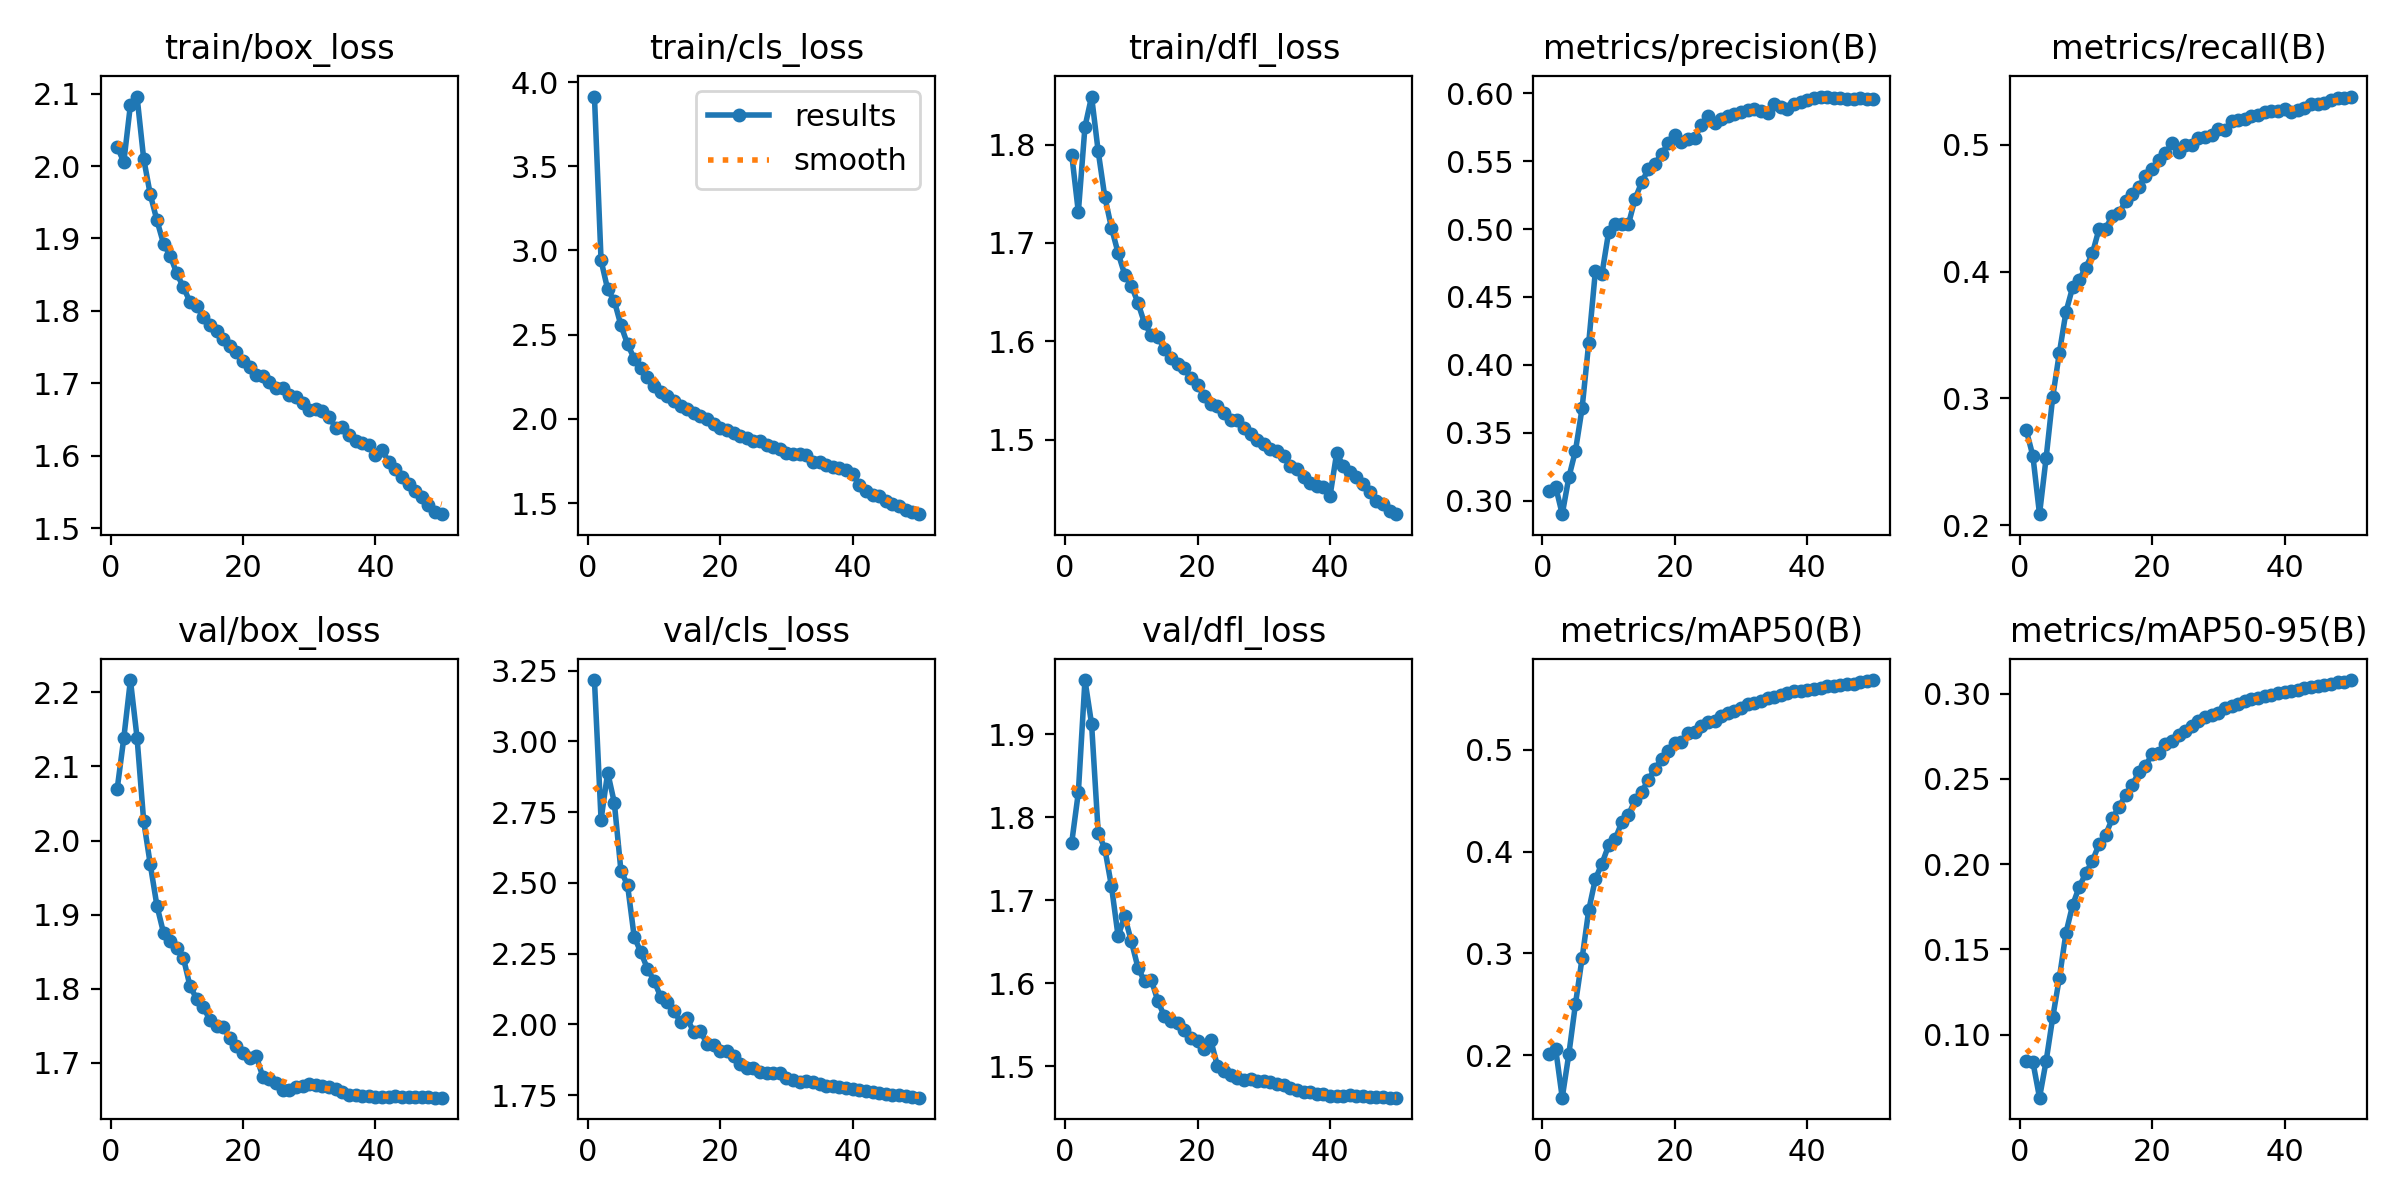

Values plotted in this chart, from the file beside it:
epoch, time, train/box_loss, train/cls_loss, train/dfl_loss, metrics/precision(B), metrics/recall(B), metrics/mAP50(B), metrics/mAP50-95(B), val/box_loss, val/cls_loss, val/dfl_loss, lr/pg0, lr/pg1, lr/pg2
1, 710, 2.027, 3.914, 1.79, 0.3067, 0.2749, 0.2013, 0.08471, 2.069, 3.217, 1.77, 0.003331, 0.003331, 0.003331
2, 1370, 2.006, 2.941, 1.731, 0.3103, 0.2547, 0.2062, 0.08407, 2.138, 2.724, 1.83, 0.006533, 0.006533, 0.006533
3, 2000, 2.084, 2.768, 1.818, 0.29, 0.2088, 0.1581, 0.06312, 2.216, 2.89, 1.966, 0.009602, 0.009602, 0.009602
4, 2633, 2.096, 2.7, 1.849, 0.3172, 0.2533, 0.201, 0.0846, 2.139, 2.784, 1.913, 0.009406, 0.009406, 0.009406
5, 3261, 2.01, 2.555, 1.793, 0.3368, 0.3014, 0.2503, 0.1103, 2.027, 2.543, 1.782, 0.009208, 0.009208, 0.009208
6, 3659, 1.961, 2.443, 1.747, 0.368, 0.3361, 0.2952, 0.1334, 1.968, 2.492, 1.762, 0.00901, 0.00901, 0.00901
7, 4060, 1.925, 2.358, 1.715, 0.4162, 0.3684, 0.3424, 0.1598, 1.912, 2.309, 1.717, 0.008812, 0.008812, 0.008812
8, 4451, 1.893, 2.3, 1.69, 0.4688, 0.3876, 0.373, 0.176, 1.875, 2.255, 1.657, 0.008614, 0.008614, 0.008614
9, 4850, 1.876, 2.249, 1.668, 0.4671, 0.3937, 0.3882, 0.1867, 1.864, 2.196, 1.681, 0.008416, 0.008416, 0.008416
10, 5332, 1.852, 2.196, 1.657, 0.4976, 0.4033, 0.406, 0.1947, 1.855, 2.154, 1.651, 0.008218, 0.008218, 0.008218
11, 5873, 1.832, 2.158, 1.639, 0.5034, 0.4146, 0.4124, 0.2021, 1.842, 2.098, 1.619, 0.00802, 0.00802, 0.00802
12, 6307, 1.813, 2.134, 1.618, 0.504, 0.4339, 0.429, 0.2116, 1.803, 2.081, 1.602, 0.007822, 0.007822, 0.007822
13, 6682, 1.806, 2.105, 1.607, 0.5036, 0.434, 0.4361, 0.2173, 1.787, 2.046, 1.605, 0.007624, 0.007624, 0.007624
14, 7059, 1.792, 2.078, 1.605, 0.5223, 0.4442, 0.4504, 0.2268, 1.775, 2.009, 1.579, 0.007426, 0.007426, 0.007426
15, 7585, 1.78, 2.056, 1.592, 0.5344, 0.4459, 0.4584, 0.2336, 1.758, 2.022, 1.56, 0.007228, 0.007228, 0.007228
16, 8103, 1.772, 2.034, 1.583, 0.5443, 0.4557, 0.4708, 0.2403, 1.749, 1.972, 1.555, 0.00703, 0.00703, 0.00703
17, 8552, 1.761, 2.019, 1.577, 0.5483, 0.4616, 0.481, 0.2465, 1.748, 1.976, 1.552, 0.006832, 0.006832, 0.006832
18, 8927, 1.751, 1.997, 1.572, 0.5552, 0.467, 0.4914, 0.2537, 1.734, 1.931, 1.544, 0.006634, 0.006634, 0.006634
19, 9306, 1.743, 1.971, 1.562, 0.5631, 0.4755, 0.4986, 0.2577, 1.723, 1.926, 1.534, 0.006436, 0.006436, 0.006436
20, 9730, 1.731, 1.946, 1.556, 0.5696, 0.4808, 0.5067, 0.2643, 1.714, 1.905, 1.53, 0.006238, 0.006238, 0.006238
21, 10277, 1.723, 1.934, 1.544, 0.5641, 0.4884, 0.5073, 0.2651, 1.706, 1.907, 1.52, 0.00604, 0.00604, 0.00604
22, 10801, 1.712, 1.917, 1.537, 0.5666, 0.4933, 0.5167, 0.2705, 1.709, 1.887, 1.531, 0.005842, 0.005842, 0.005842
23, 11176, 1.71, 1.901, 1.534, 0.5669, 0.5013, 0.5177, 0.2722, 1.681, 1.86, 1.501, 0.005644, 0.005644, 0.005644
24, 11552, 1.702, 1.886, 1.527, 0.5769, 0.4946, 0.5232, 0.2755, 1.679, 1.847, 1.494, 0.005446, 0.005446, 0.005446
25, 11923, 1.694, 1.87, 1.52, 0.5831, 0.4999, 0.5271, 0.2779, 1.673, 1.845, 1.489, 0.005248, 0.005248, 0.005248
26, 12291, 1.693, 1.869, 1.52, 0.5785, 0.4996, 0.5282, 0.2807, 1.664, 1.833, 1.486, 0.00505, 0.00505, 0.00505
27, 12660, 1.684, 1.847, 1.512, 0.5813, 0.5057, 0.5332, 0.2839, 1.664, 1.828, 1.484, 0.004852, 0.004852, 0.004852
28, 13028, 1.681, 1.836, 1.506, 0.5833, 0.506, 0.5363, 0.2862, 1.667, 1.829, 1.484, 0.004654, 0.004654, 0.004654
29, 13396, 1.673, 1.823, 1.5, 0.5848, 0.5081, 0.5385, 0.2872, 1.669, 1.827, 1.483, 0.004456, 0.004456, 0.004456
30, 13764, 1.663, 1.796, 1.495, 0.586, 0.5123, 0.5416, 0.2888, 1.671, 1.811, 1.482, 0.004258, 0.004258, 0.004258
31, 14132, 1.664, 1.792, 1.491, 0.5878, 0.512, 0.5447, 0.2915, 1.671, 1.804, 1.481, 0.00406, 0.00406, 0.00406
32, 14649, 1.661, 1.79, 1.489, 0.5886, 0.5184, 0.5463, 0.2927, 1.669, 1.796, 1.479, 0.003862, 0.003862, 0.003862
33, 15160, 1.654, 1.783, 1.483, 0.5871, 0.5194, 0.5483, 0.294, 1.667, 1.799, 1.478, 0.003664, 0.003664, 0.003664
34, 15682, 1.639, 1.744, 1.473, 0.5858, 0.5204, 0.5509, 0.2957, 1.665, 1.795, 1.474, 0.003466, 0.003466, 0.003466
35, 16203, 1.639, 1.744, 1.47, 0.592, 0.5229, 0.5524, 0.2967, 1.66, 1.791, 1.471, 0.003268, 0.003268, 0.003268
36, 16624, 1.628, 1.725, 1.462, 0.5897, 0.5232, 0.5537, 0.2976, 1.657, 1.783, 1.469, 0.00307, 0.00307, 0.00307
37, 16998, 1.62, 1.716, 1.456, 0.5886, 0.5257, 0.556, 0.2984, 1.657, 1.783, 1.469, 0.002872, 0.002872, 0.002872
38, 17370, 1.617, 1.706, 1.453, 0.5919, 0.5268, 0.5576, 0.2991, 1.656, 1.779, 1.466, 0.002674, 0.002674, 0.002674
39, 17739, 1.615, 1.694, 1.452, 0.5933, 0.5264, 0.5581, 0.3004, 1.655, 1.776, 1.466, 0.002476, 0.002476, 0.002476
40, 18107, 1.601, 1.671, 1.442, 0.5949, 0.5286, 0.559, 0.3008, 1.654, 1.773, 1.464, 0.002278, 0.002278, 0.002278
41, 18500, 1.607, 1.607, 1.486, 0.5962, 0.5261, 0.5602, 0.3013, 1.654, 1.769, 1.464, 0.00208, 0.00208, 0.00208
42, 18864, 1.592, 1.57, 1.474, 0.5976, 0.5275, 0.5609, 0.3023, 1.655, 1.766, 1.465, 0.001882, 0.001882, 0.001882
43, 19226, 1.582, 1.55, 1.467, 0.5971, 0.5292, 0.5623, 0.303, 1.655, 1.761, 1.465, 0.001684, 0.001684, 0.001684
44, 19589, 1.571, 1.539, 1.462, 0.5968, 0.532, 0.563, 0.304, 1.654, 1.759, 1.464, 0.001486, 0.001486, 0.001486
45, 19952, 1.561, 1.512, 1.455, 0.5967, 0.5322, 0.5642, 0.3046, 1.654, 1.754, 1.464, 0.001288, 0.001288, 0.001288
46, 20315, 1.551, 1.493, 1.446, 0.5959, 0.5332, 0.5645, 0.3052, 1.653, 1.751, 1.463, 0.00109, 0.00109, 0.00109
47, 20678, 1.543, 1.481, 1.438, 0.596, 0.5351, 0.5651, 0.3057, 1.654, 1.749, 1.463, 0.000892, 0.000892, 0.000892
48, 21041, 1.531, 1.459, 1.435, 0.5963, 0.5373, 0.5668, 0.3065, 1.654, 1.746, 1.463, 0.000694, 0.000694, 0.000694
49, 21405, 1.522, 1.446, 1.427, 0.5962, 0.5366, 0.5675, 0.307, 1.653, 1.743, 1.462, 0.000496, 0.000496, 0.000496
50, 21767, 1.519, 1.434, 1.424, 0.5958, 0.5381, 0.5686, 0.3079, 1.653, 1.741, 1.462, 0.000298, 0.000298, 0.000298
